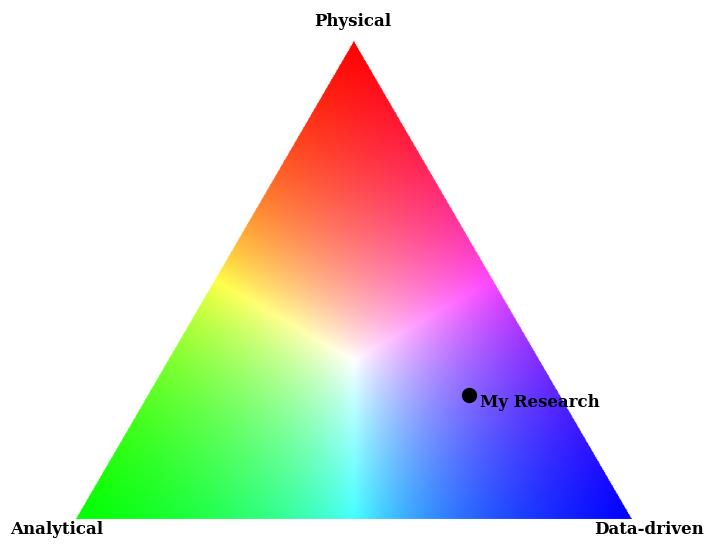

Generate this figure with matplotlib:
import matplotlib.pyplot as plt
import numpy as np


def point_triangle(p, a, b, c):
    """
    Determine whether a point lies inside a triangle.

    Parameters
    ----------
    p : numpy.ndarray
        Point to test.
    a : numpy.ndarray
        First triangle vertex.
    b : numpy.ndarray
        Second triangle vertex.
    c : numpy.ndarray
        Third triangle vertex.

    Returns
    -------
    bool
        True if the point lies inside or on the boundary of the
        triangle, otherwise False.
    """
    v0 = c - a
    v1 = b - a
    v2 = p - a

    dot00 = np.dot(v0, v0)
    dot01 = np.dot(v0, v1)
    dot02 = np.dot(v0, v2)
    dot11 = np.dot(v1, v1)
    dot12 = np.dot(v1, v2)

    denom = dot00 * dot11 - dot01 * dot01

    u = (dot11 * dot02 - dot01 * dot12) / denom
    v = (dot00 * dot12 - dot01 * dot02) / denom

    return (u >= 0) and (v >= 0) and (u + v <= 1)


def plot_point(point=(550, 500), point_label="My Research"):
    """Plot and label a point on the triangle."""
    px, py = point

    plt.scatter(px, py, c="black", s=100, label=point_label)
    plt.text(px + 15, py + 15, point_label,
             fontsize=12, fontfamily="serif",
             fontweight="bold")


def plot_triangle(width=800, height=700, border=10, point=(550, 500), point_label="My Research",
                  filename=None):
    """
    Generate and display a color triangle visualization.

    Parameters
    ----------
    width : int, optional
        Width of the image in pixels. Default is 800.
    height : int, optional
        Height of the image in pixels. Default is 700.
    border : int, optional
        Margin between the triangle and image boundaries.
        Default is 10.
    point : tuple, optional
        Coordinates of the point to display on the triangle.
        Default is (550, 500).
    point_label : str, optional
        Label displayed beside the point.
        Default is "My Research".
    filename : str, optional
        Filename used to save the figure.

    Returns
    -------
    None
        Displays the triangle plot.
    """
    image = np.ones((height, width, 3), dtype=float)

    red_point = np.array([width / 2, border * 4])
    green_point = np.array([border * 4, height - border * 4])
    blue_point = np.array([width - border * 4, height - border * 4])

    max_dist = max(
        np.linalg.norm(red_point - green_point),
        np.linalg.norm(red_point - blue_point),
        np.linalg.norm(green_point - blue_point),
    )

    # Generate triangle image
    for y in range(height):
        for x in range(width):
            p = np.array([x, y])

            if point_triangle(p, red_point, green_point, blue_point):
                d_red = np.linalg.norm(p - red_point)
                d_green = np.linalg.norm(p - green_point)
                d_blue = np.linalg.norm(p - blue_point)

                r = 1.0 - d_red / max_dist
                g = 1.0 - d_green / max_dist
                b = 1.0 - d_blue / max_dist

                color = np.array([r, g, b])
                color /= color.max()

                image[y, x] = color

    # Plot
    plt.figure(figsize=(8, 7))
    plt.imshow(image)

    plt.text(red_point[0], red_point[1] - 20, "Physical",
             fontsize=12, fontweight="bold",
             fontfamily="serif", ha="center")

    plt.text(green_point[0] - 25, green_point[1] + 20, "Analytical",
             fontsize=12, fontweight="bold",
             fontfamily="serif", ha="center")

    plt.text(blue_point[0] + 25, blue_point[1] + 20, "Data-driven",
             fontsize=12, fontweight="bold",
             fontfamily="serif", ha="center")

    plot_point(point, point_label)

    plt.axis("off")

    if filename:
        plt.savefig(filename, bbox_inches="tight")

    plt.show()


if __name__ == "__main__":
    import sys

    filename = sys.argv[1] if len(sys.argv) > 1 else None
    plot_triangle(filename=filename)
